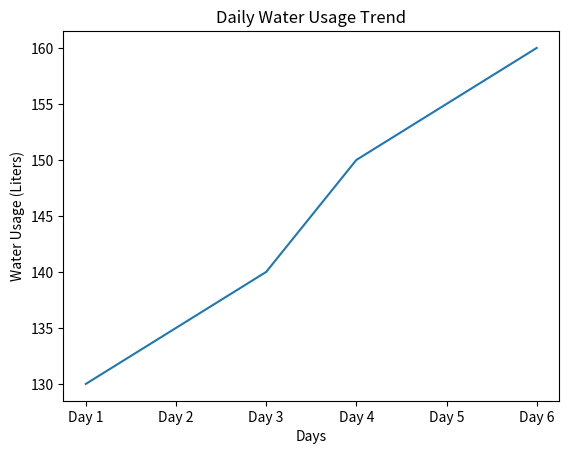

The matplotlib source for this figure:
import matplotlib.pyplot as plt

days = ["Day 1", "Day 2", "Day 3", "Day 4", "Day 5", "Day 6"]
water_usage_2 = [130, 135, 140, 150, 155, 160]

plt.plot(days, water_usage_2)
plt.title("Daily Water Usage Trend")
plt.xlabel("Days")
plt.ylabel("Water Usage (Liters)")
plt.show()

print("The daily water usage shows an increasing trend, starting at 130 liters and rising to 160 liters.")
